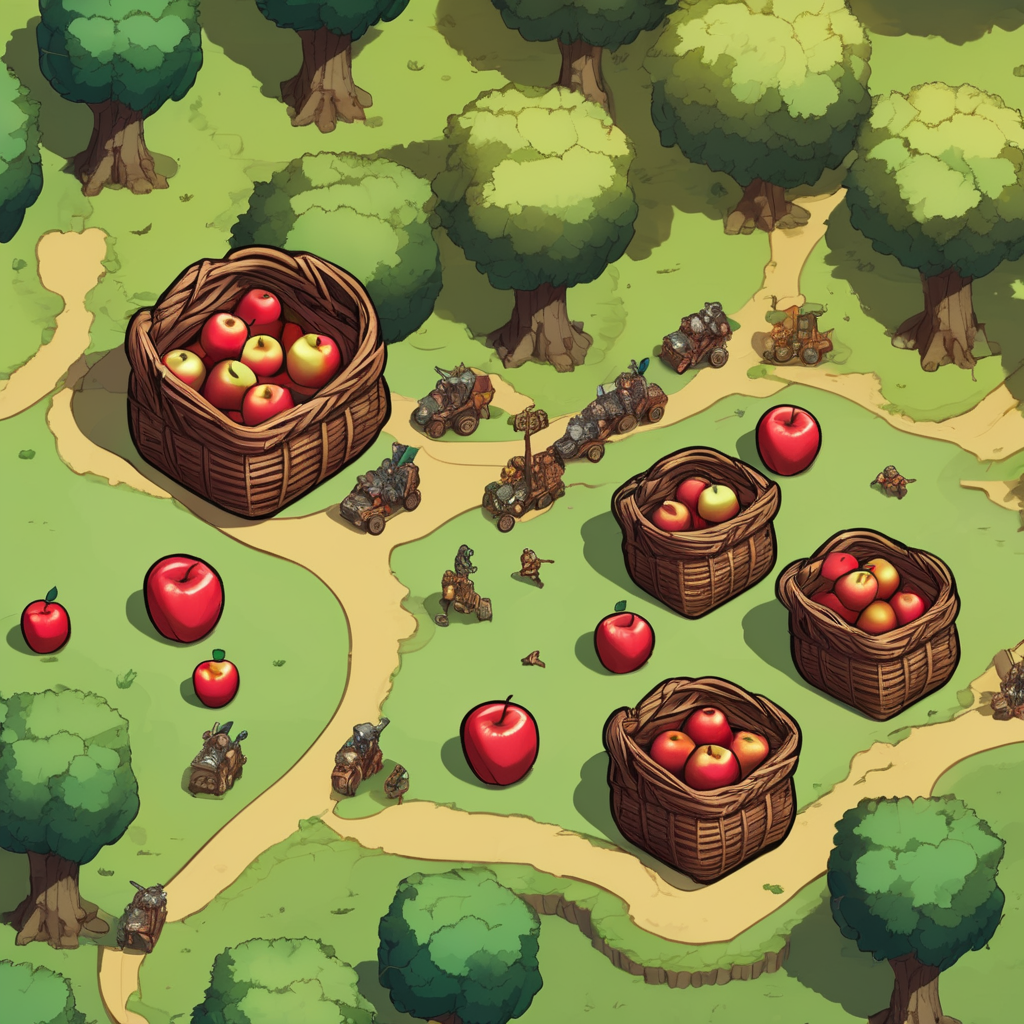
Generation parameters embedded in this image by AUTOMATIC1111 Stable Diffusion web UI or a fork of it (Forge, ...) (PNG 'parameters' text chunk):
Strategy game style a basket of apples . Overhead view, detailed map, units, reminiscent of real-time strategy video games
Negative prompt: first-person view, modern, photorealistic
Steps: 20, Sampler: DPM++ 2M SDE Karras, CFG scale: 7, Seed: 2961052946, Size: 1024x1024, Model hash: 0f1b80cfe8, Model: dreamshaperXL10_alpha2Xl10, Style Selector Enabled: True, Style Selector Randomize: False, Style Selector Style: base, Version: v1.5.1-2-g4844bacd